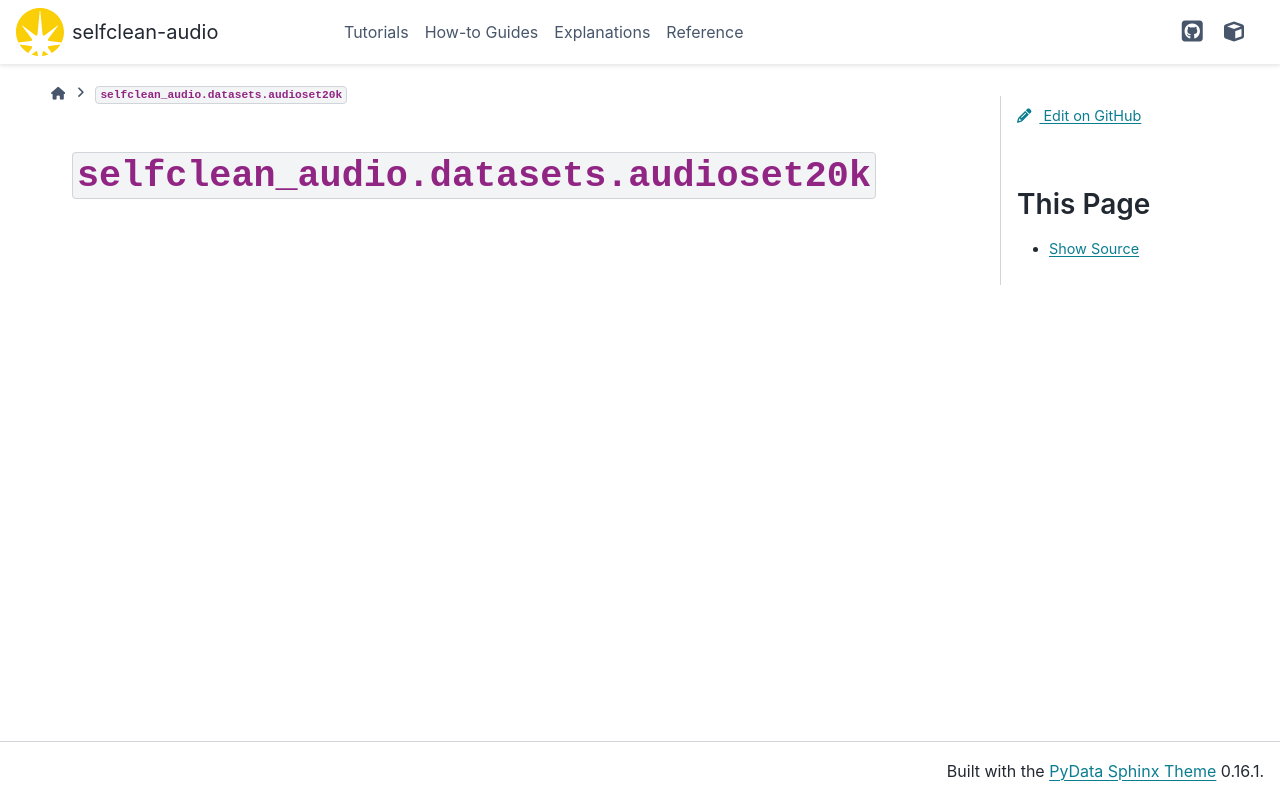

repository: hslu-aai/selfclean-audio · page: _api/selfclean_audio.datasets.audioset20k.html · generator: sphinx

``selfclean_audio.datasets.audioset20k``
========================================
        

.. automodule:: selfclean_audio.datasets.audioset20k
    :members:

    
    
    

    
    
    .. rubric:: Members

    .. autosummary::
        :nosignatures:
    
        AudioSet20K
    
    
